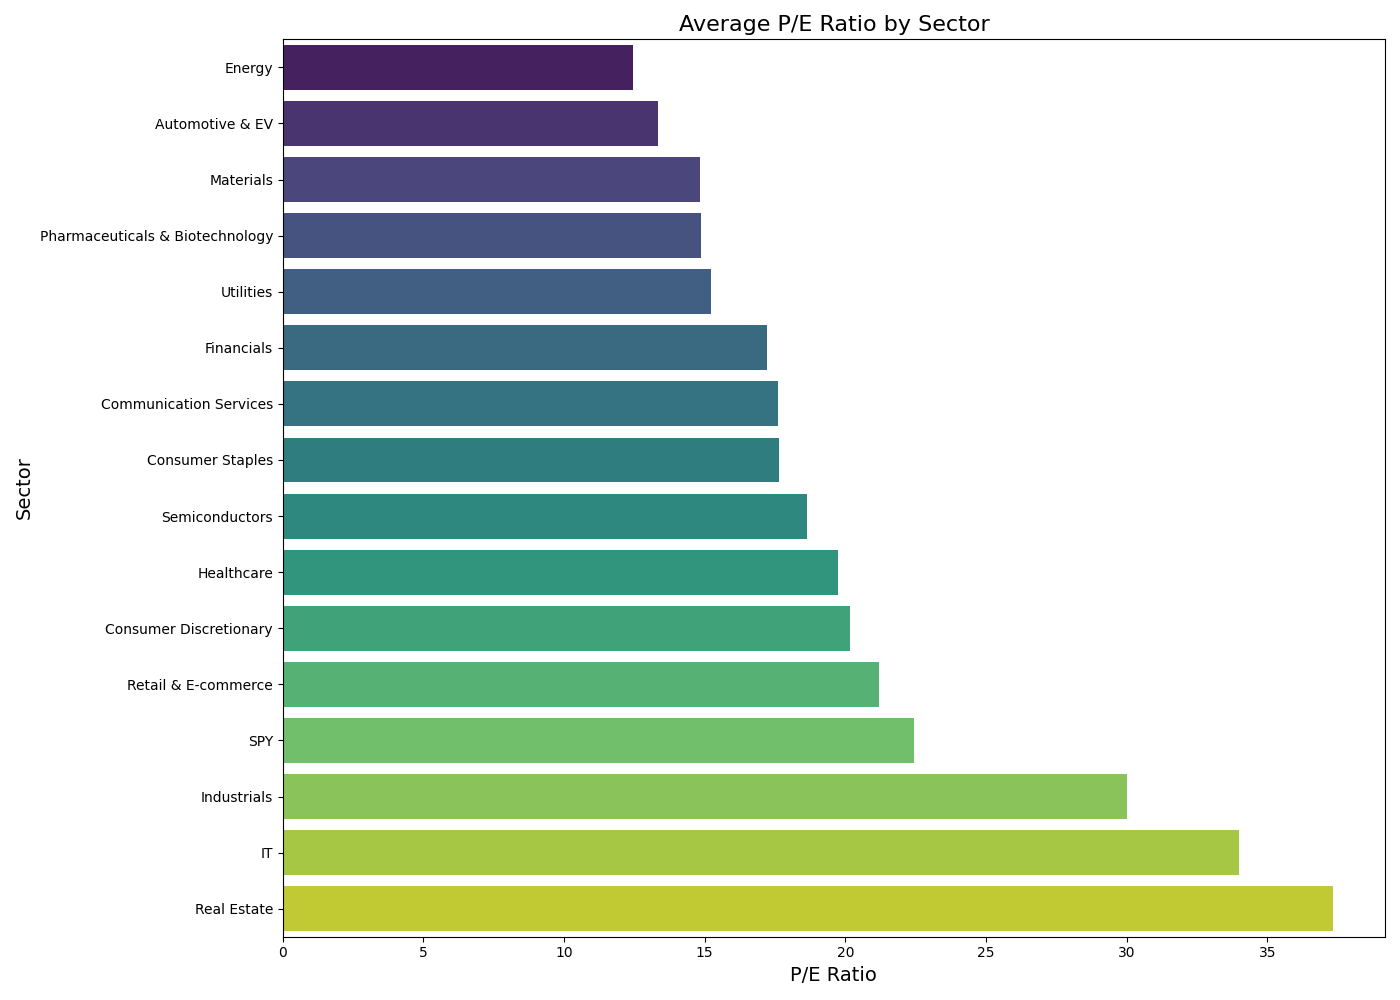

Source data for this figure (header and first rows):
Sector, Ticker, PER
Energy, SECTOR_AVG, 12.43
Automotive & EV, SECTOR_AVG, 13.34
Materials, SECTOR_AVG, 14.83
Pharmaceuticals & Biotechnology, SECTOR_AVG, 14.88
Utilities, SECTOR_AVG, 15.23
Financials, SECTOR_AVG, 17.22
Communication Services, SECTOR_AVG, 17.61
Consumer Staples, SECTOR_AVG, 17.65
Semiconductors, SECTOR_AVG, 18.62
Healthcare, SECTOR_AVG, 19.73
Consumer Discretionary, SECTOR_AVG, 20.18
Retail & E-commerce, SECTOR_AVG, 21.18
SPY, SECTOR_AVG, 22.45
Industrials, SECTOR_AVG, 30
IT, SECTOR_AVG, 33.98
Real Estate, SECTOR_AVG, 37.32
